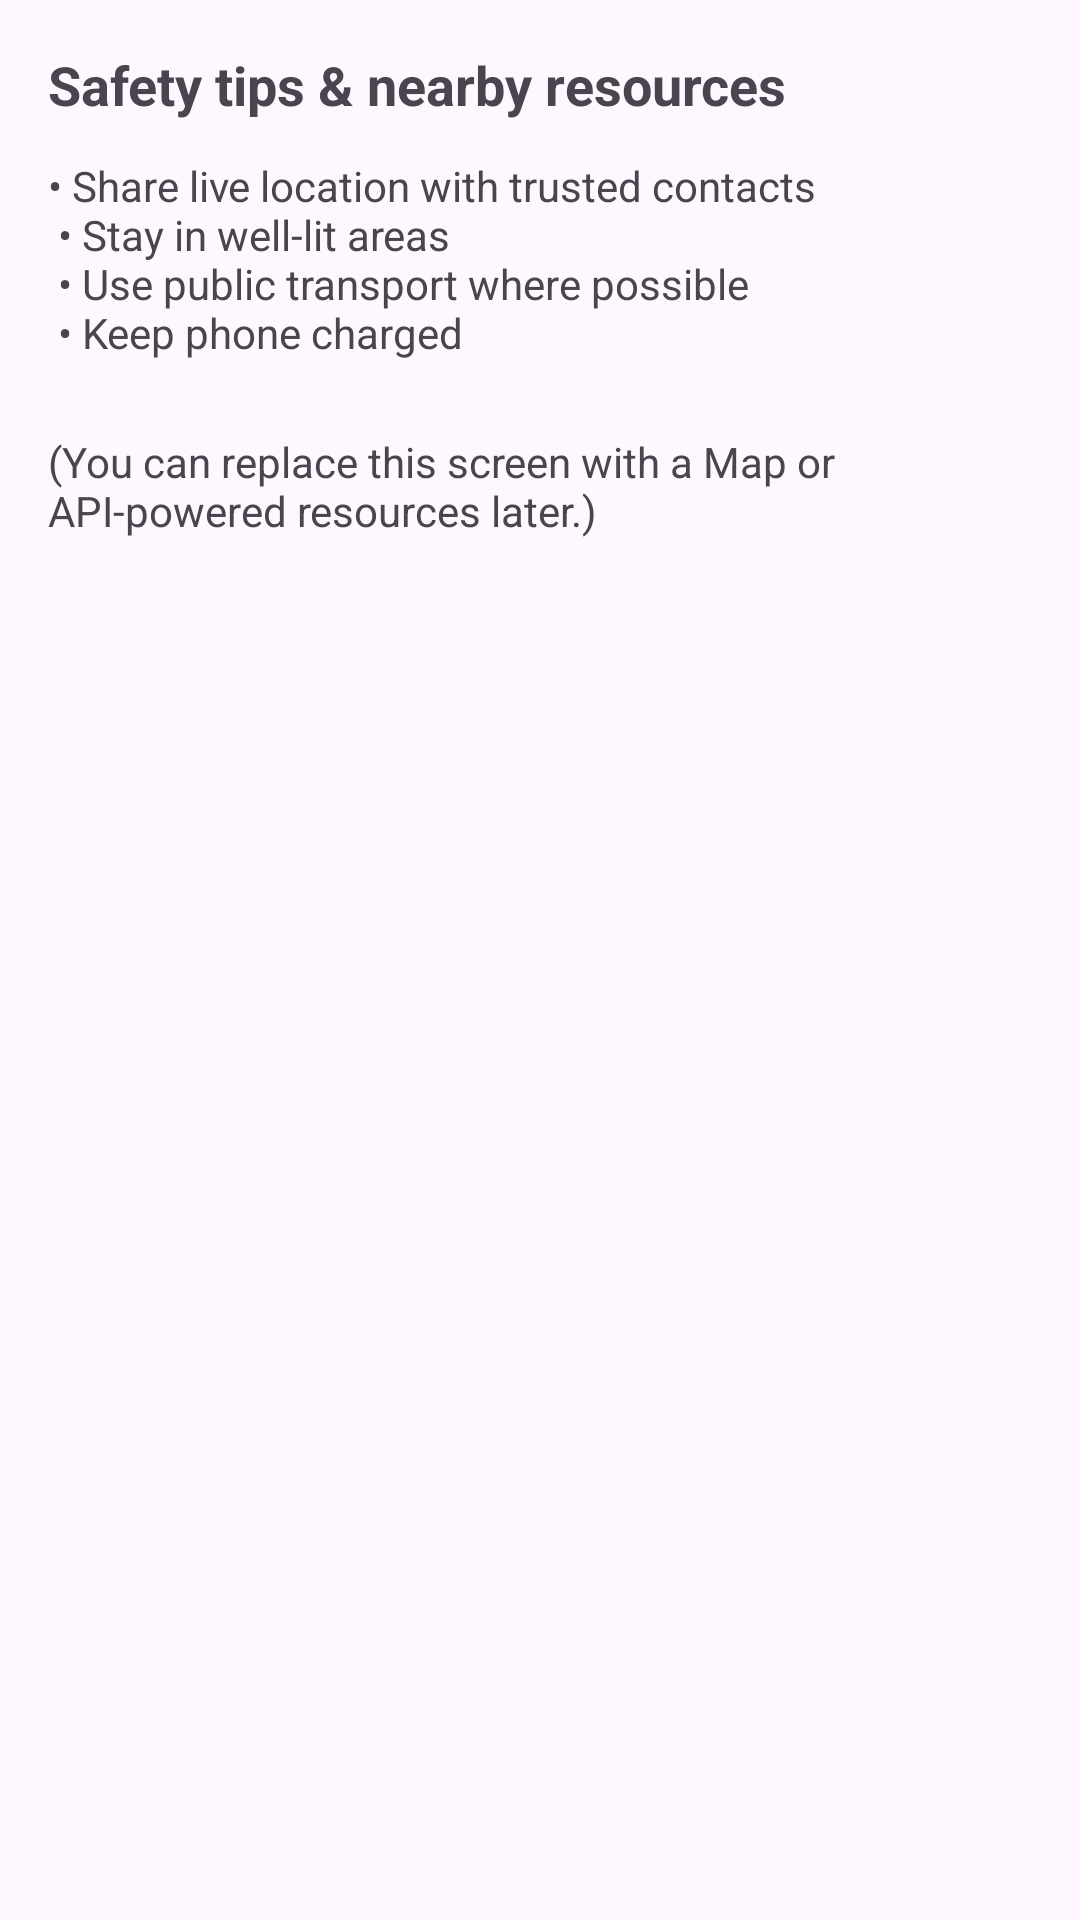

Here is an Android app screen rendered from its layout file. Give the layout XML and the strings, colors and styles it references.
<!-- AndroidManifest.xml: application theme Theme.Material3.DayNight.NoActionBar -->
<!-- res/layout/fragment_explore.xml -->
<?xml version="1.0" encoding="utf-8"?>
<ScrollView xmlns:android="http://schemas.android.com/apk/res/android"
    android:layout_width="match_parent"
    android:layout_height="match_parent">

    <LinearLayout
        android:layout_width="match_parent"
        android:layout_height="wrap_content"
        android:orientation="vertical"
        android:padding="16dp">

        <TextView
            android:layout_width="wrap_content"
            android:layout_height="wrap_content"
            android:text="@string/explore_title"
            android:textStyle="bold"
            android:textSize="18sp" />

        <TextView
            android:layout_width="match_parent"
            android:layout_height="wrap_content"
            android:paddingTop="12dp"
            android:text="@string/explore_tips" />

        <TextView
            android:layout_width="match_parent"
            android:layout_height="wrap_content"
            android:paddingTop="24dp"
            android:text="@string/explore_note" />
    </LinearLayout>
</ScrollView>
<!-- resources referenced by this layout -->
<resources>
  <string name="explore_note">
          (You can replace this screen with a Map or API-powered resources later.)
      </string>
  <string name="explore_tips">
          • Share live location with trusted contacts\n
          • Stay in well-lit areas\n
          • Use public transport where possible\n
          • Keep phone charged
      </string>
  <string name="explore_title">Safety tips &amp; nearby resources</string>
</resources>
